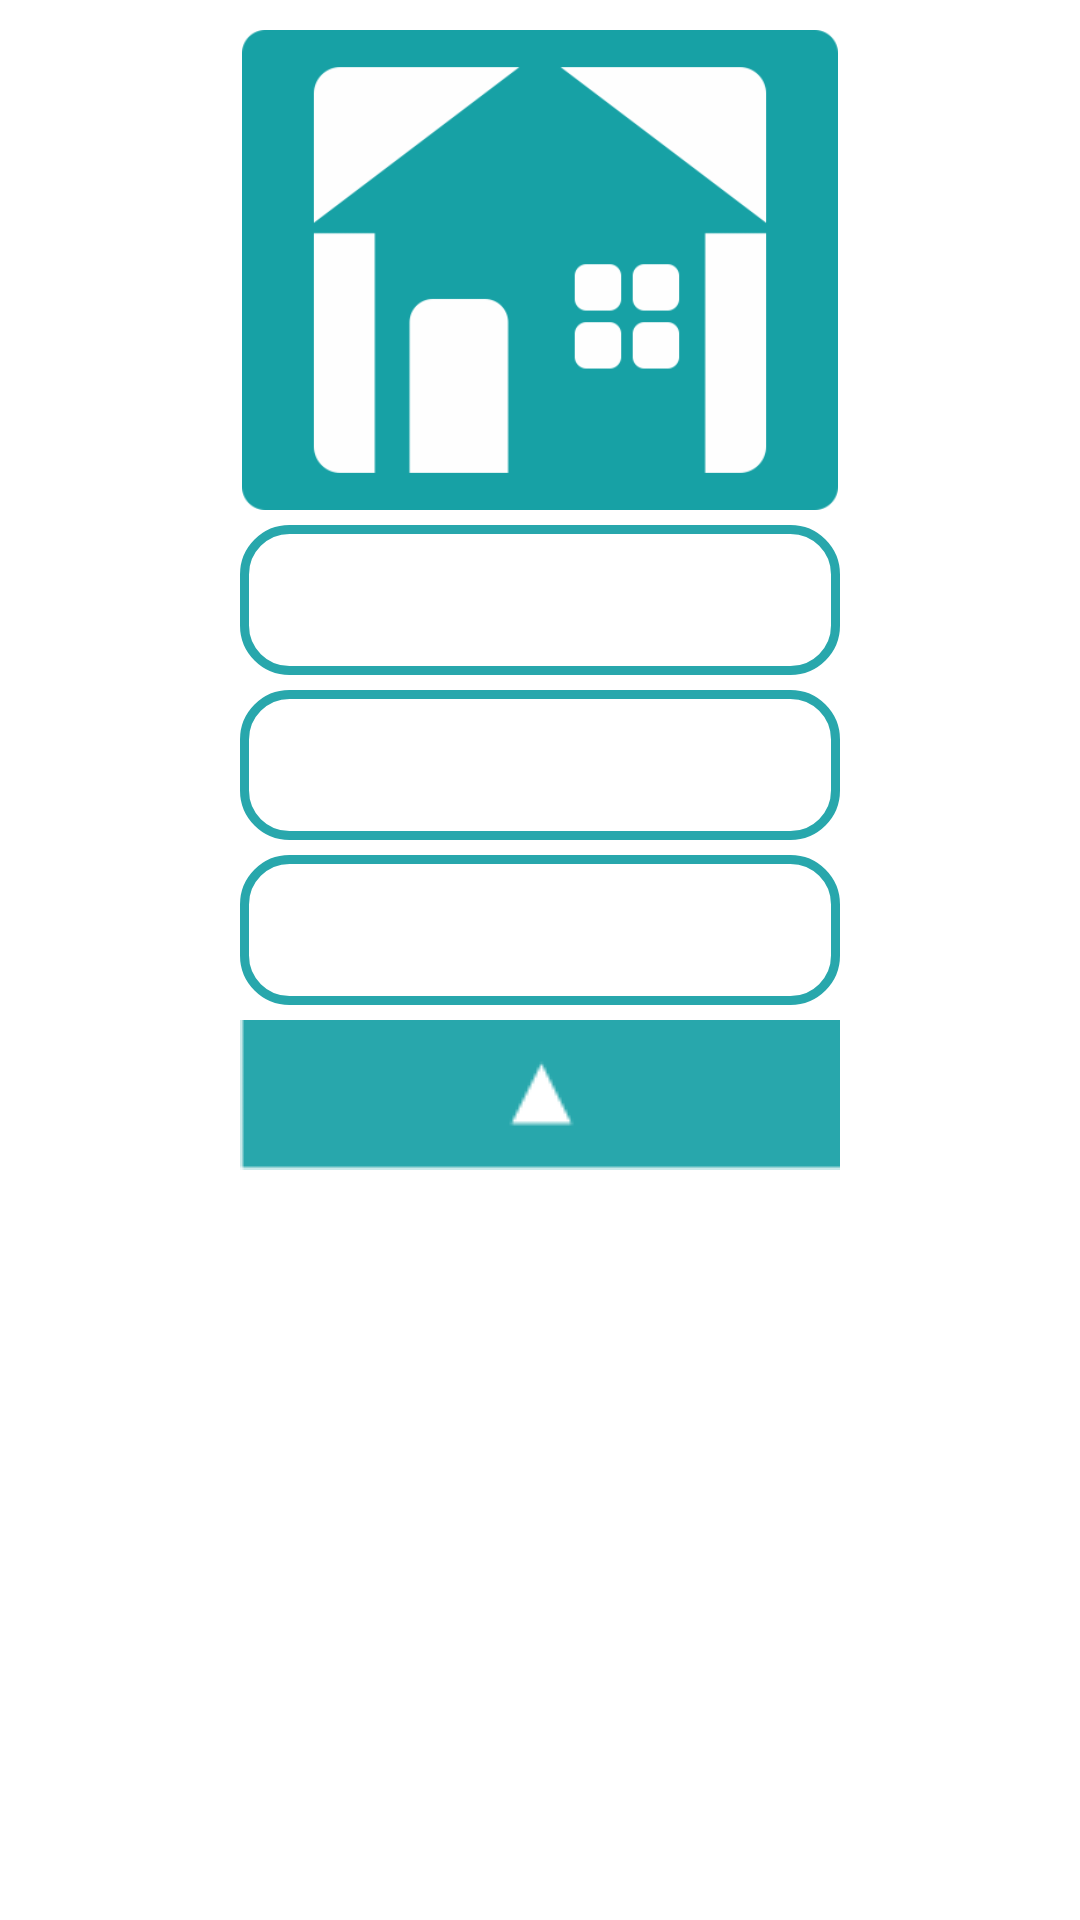

Here is an Android app screen rendered from its layout file. Give the layout XML and the strings, colors and styles it references.
<!-- AndroidManifest.xml: application theme android:Theme.Holo.Light -->
<!-- res/layout/activity_main.xml -->
<?xml version="1.0" encoding="utf-8"?>
<LinearLayout xmlns:android="http://schemas.android.com/apk/res/android"
    xmlns:tools="http://schemas.android.com/tools"
    android:layout_width="match_parent"
    android:layout_height="match_parent"
    android:orientation="vertical"
    android:id="@+id/linearLayout1"
    android:background="@color/meu_branco1">


    <ScrollView
        android:id="@+id/scrollView2"
        android:layout_width="match_parent"
        android:layout_height="match_parent">

        <LinearLayout
            android:layout_width="match_parent"
            android:layout_height="match_parent"
            android:orientation="vertical">

            <LinearLayout
                android:layout_width="match_parent"
                android:layout_height="match_parent"
                android:gravity="center"
                android:orientation="vertical"
                android:paddingTop="10dp">

                <ImageView
                    android:id="@+id/imageView2"
                    android:layout_width="260dp"
                    android:layout_height="160dp"
                    android:src="@drawable/logomarca" />
            </LinearLayout>

            <LinearLayout
                android:layout_width="match_parent"
                android:layout_height="match_parent"
                android:paddingTop="5dp"
                android:gravity="center"
                android:orientation="vertical">

                <EditText
                    android:id="@+id/editTextEndereco"
                    android:layout_width="200dp"
                    android:layout_height="50dp"
                    android:editable="false"
                    android:enabled="false"
                    android:gravity="center"
                    android:textColor="#28A7AC"
                    android:background="@drawable/campo"/>
            </LinearLayout>

            <LinearLayout
                android:layout_width="match_parent"
                android:layout_height="match_parent"
                android:paddingTop="5dp"
                android:gravity="center"
                android:orientation="vertical">

                <EditText
                    android:id="@+id/editTextPorta"
                    android:layout_width="200dp"
                    android:layout_height="50dp"
                    android:editable="false"
                    android:enabled="false"
                    android:gravity="center"
                    android:textColor="#28A7AC"
                    android:background="@drawable/campo"/>
            </LinearLayout>

            <LinearLayout
                android:layout_width="match_parent"
                android:layout_height="match_parent"
                android:paddingTop="5dp"
                android:gravity="center"
                android:orientation="vertical">

                <EditText
                    android:id="@+id/editTextPalavra"
                    android:layout_width="200dp"
                    android:layout_height="50dp"
                    android:editable="false"
                    android:enabled="false"
                    android:gravity="center"
                    android:textColor="#28A7AC"
                    android:background="@drawable/campo"
                    android:inputType="textPassword"/>
            </LinearLayout>

            <LinearLayout
                android:layout_width="match_parent"
                android:layout_height="match_parent"
                android:paddingTop="5dp"
                android:gravity="center"
                android:orientation="vertical">

                <Button
                    android:id="@+id/button1"
                    android:layout_width="200dp"
                    android:layout_height="50dp"
                    android:background="@drawable/positivo"
                    android:onClick="inicia_automacao"
                    android:text="" />

            </LinearLayout>

        </LinearLayout>
    </ScrollView>
</LinearLayout>
<!-- resources referenced by this layout -->
<resources>
  <color name="meu_branco1">#FFFFFF</color>
  <!-- drawable campo (drawable) -->
  <selector xmlns:android="http://schemas.android.com/apk/res/android">
      <item>
          <shape android:shape="rectangle">
              <solid android:color="#FFFFFF"/>
              <corners android:radius="15dp"/>
              <stroke android:color="#28A7AC" android:width="3dp"/>
          </shape>
      </item>
  </selector>
  <!-- drawable logomarca: png bitmap (drawable, 12190 bytes) -->
  <!-- drawable positivo: png bitmap (drawable, 752 bytes) -->
</resources>
